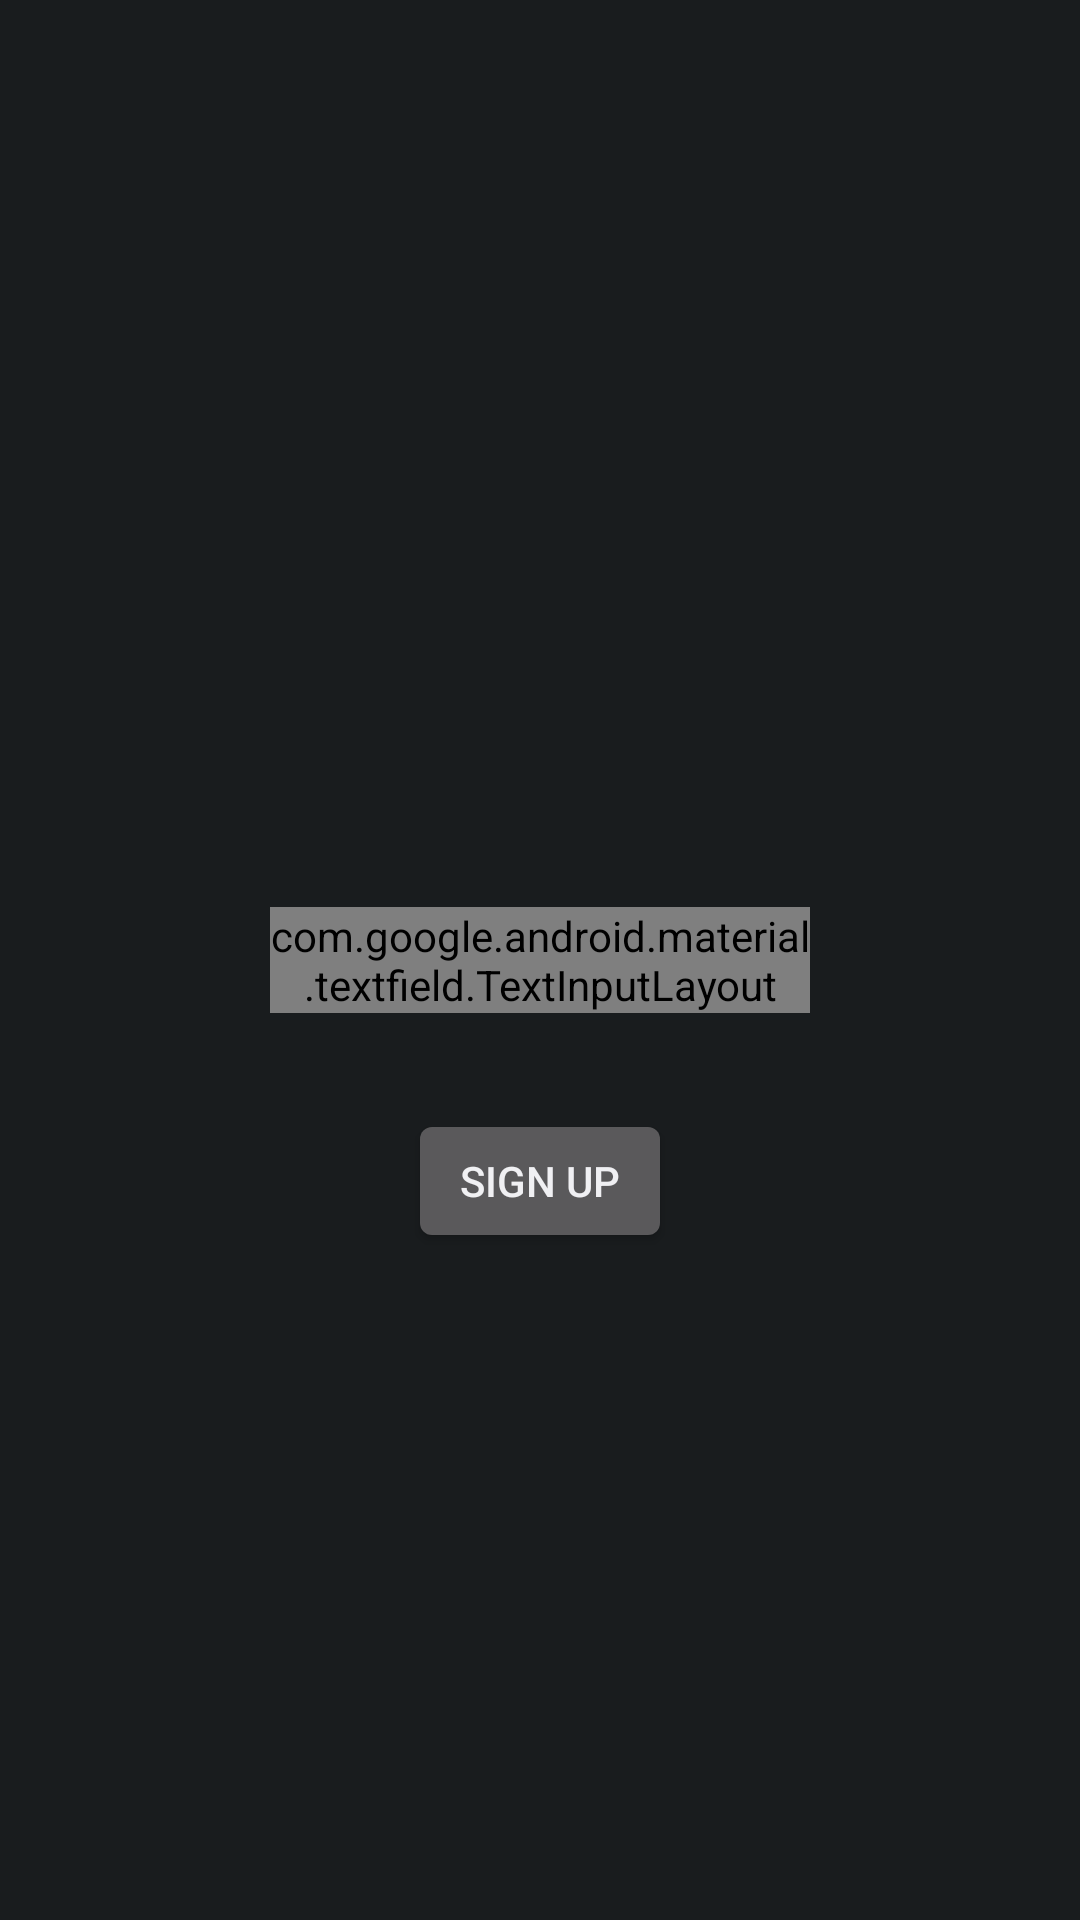

Here is an Android app screen rendered from its layout file. Give the layout XML and the strings, colors and styles it references.
<!-- AndroidManifest.xml: application theme Theme.App.Starting -->
<!-- res/layout/fragment_registration.xml -->
<?xml version="1.0" encoding="utf-8"?>
<androidx.constraintlayout.widget.ConstraintLayout xmlns:android="http://schemas.android.com/apk/res/android"
    android:layout_width="match_parent"
    android:layout_height="match_parent"
    xmlns:app="http://schemas.android.com/apk/res-auto">
    <com.google.android.material.textfield.TextInputLayout
        android:id="@+id/input_layout"
        android:layout_width="0dp"
        android:layout_height="wrap_content"
        app:layout_constraintWidth_percent="0.5"
        android:hint="@string/registration_hint"
        app:layout_constraintStart_toStartOf="parent"
        app:layout_constraintTop_toTopOf="parent"
        app:layout_constraintEnd_toEndOf="parent"
        app:layout_constraintBottom_toBottomOf="parent">
        <com.google.android.material.textfield.TextInputEditText
            android:id="@+id/edit_text"
            android:layout_width="match_parent"
            android:layout_height="wrap_content"
            />
    </com.google.android.material.textfield.TextInputLayout>
    <Button
        android:id="@+id/sign_up_btn"
        android:layout_width="wrap_content"
        android:layout_height="wrap_content"
        android:text="@string/sign_up"
        app:layout_constraintStart_toStartOf="parent"
        app:layout_constraintTop_toBottomOf="@id/input_layout"
        app:layout_constraintEnd_toEndOf="parent"
        android:layout_marginTop="32dp"/>

</androidx.constraintlayout.widget.ConstraintLayout>
<!-- resources referenced by this layout -->
<resources>
  <string name="registration_hint">Enter your name</string>
  <string name="sign_up">Sign up</string>
  <style name="Theme.App.Starting" parent="Theme.SplashScreen">
          <item name="windowSplashScreenBackground">@android:color/white</item>
          <item name="windowSplashScreenAnimatedIcon">@drawable/splash_screen_icon</item>
          <item name="postSplashScreenTheme">@style/Theme.TicTacToe</item>
      </style>
  <style name="Theme.SplashScreen" parent="@android:style/Theme.DeviceDefault" />
</resources>
